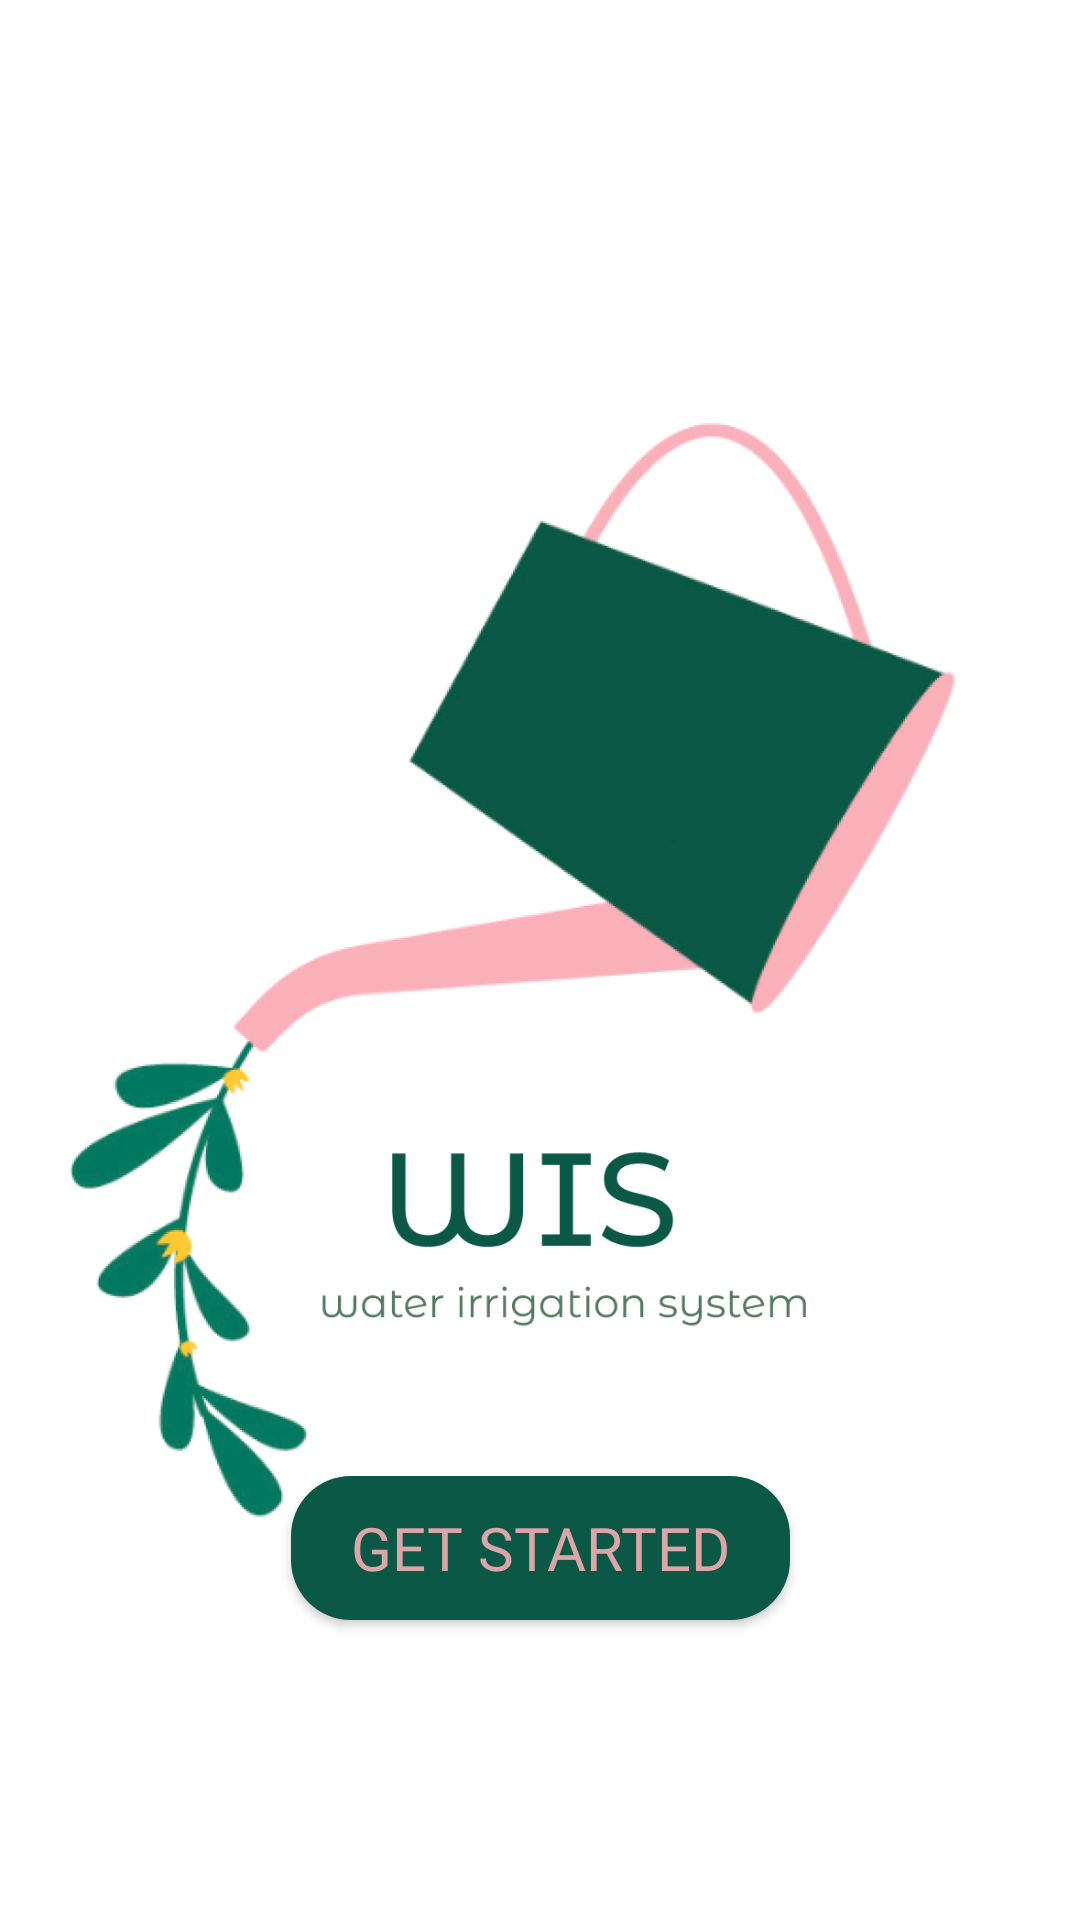

Android layout source for this screen:
<!-- AndroidManifest.xml: application theme Theme.Projeto -->
<!-- res/layout/fragment_landing.xml -->
<?xml version="1.0" encoding="utf-8"?>
<androidx.constraintlayout.widget.ConstraintLayout xmlns:android="http://schemas.android.com/apk/res/android"
    xmlns:app="http://schemas.android.com/apk/res-auto"
    xmlns:tools="http://schemas.android.com/tools"
    android:layout_width="match_parent"
    android:layout_height="match_parent"
    android:background="@color/white">

    <ImageView
        android:id="@+id/imageView"
        android:layout_width="wrap_content"
        android:layout_height="wrap_content"
        app:layout_constraintBottom_toBottomOf="parent"
        app:layout_constraintEnd_toEndOf="parent"
        app:layout_constraintHorizontal_bias="0.0"
        app:layout_constraintStart_toStartOf="parent"
        app:layout_constraintTop_toTopOf="parent"
        app:layout_constraintVertical_bias="0.0"
        app:srcCompat="@drawable/logo2" />

    <Button
        android:id="@+id/button"
        android:layout_width="wrap_content"
        android:layout_height="wrap_content"
        android:layout_marginBottom="100dp"
        android:background="@drawable/button1"
        android:fontFamily="@font/montserrat_alternates_bold"
        android:paddingStart="20dp"
        android:paddingEnd="20dp"
        android:text="GET STARTED"
        android:textColor="#DCA6A9"
        android:textSize="20dp"
        app:layout_constraintBottom_toBottomOf="parent"
        app:layout_constraintEnd_toEndOf="parent"
        app:layout_constraintStart_toStartOf="parent"


        />
</androidx.constraintlayout.widget.ConstraintLayout>
<!-- resources referenced by this layout -->
<resources>
  <color name="white">#FFFFFFFF</color>
  <!-- drawable button1 (drawable) -->
  <?xml version="1.0" encoding="utf-8"?>
  <shape xmlns:android="http://schemas.android.com/apk/res/android" android:shape="rectangle">
      <solid android:color="#0A5845"/>
      <corners android:radius="20dp"/>
  </shape>
  <!-- drawable logo2: png bitmap (drawable, 204355 bytes) -->
  <style name="Theme.Projeto" parent="Base.Theme.Projeto" />
  <style name="Base.Theme.Projeto" parent="Theme.AppCompat.Light.NoActionBar">
          
          
      </style>
</resources>
